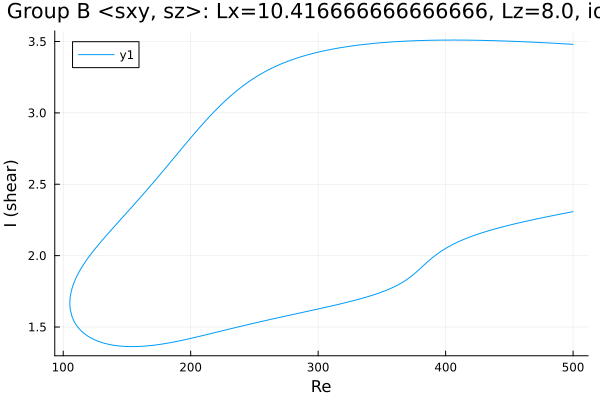

Values plotted in this chart, from the file beside it:
Re, shear
500.0, 3.48
498.9, 3.481
497.5, 3.481
496.1, 3.482
494.6, 3.483
493.2, 3.484
491.8, 3.484
490.4, 3.485
489, 3.486
487.6, 3.487
486.2, 3.487
484.8, 3.488
483.3, 3.489
481.9, 3.489
480.5, 3.49
479.1, 3.491
477.7, 3.491
476.3, 3.492
474.9, 3.493
473.4, 3.493
472, 3.494
470.6, 3.494
469.2, 3.495
467.8, 3.496
466.4, 3.496
465, 3.497
463.5, 3.497
462.1, 3.498
460.7, 3.498
459.3, 3.499
457.9, 3.5
456.5, 3.5
455.1, 3.501
453.6, 3.501
452.2, 3.502
450.8, 3.502
450.7, 3.502
449.3, 3.503
447.9, 3.503
446.5, 3.503
445.1, 3.504
443.6, 3.504
442.2, 3.505
440.8, 3.505
439.4, 3.505
438, 3.506
436.6, 3.506
435.2, 3.506
433.7, 3.507
432.3, 3.507
430.9, 3.507
429.5, 3.508
428.1, 3.508
426.7, 3.508
425.3, 3.508
423.8, 3.509
422.4, 3.509
421, 3.509
419.6, 3.509
418.2, 3.509
... 563 more rows
